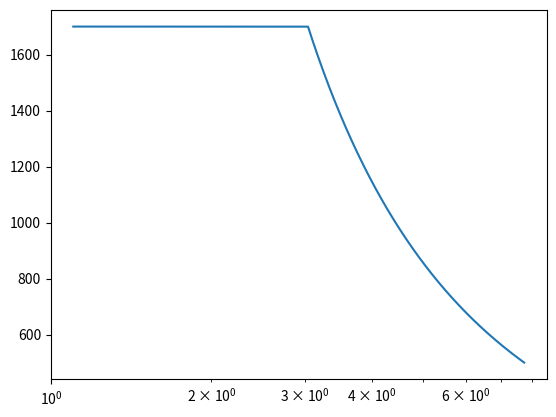

Python code for this plot:
import math
import matplotlib.pyplot as plt
v=0.005
q=1100
thermal_conductivity=10
t=0.1
T=list()
times=list()
for i in range (0,10000):
    p=(q/(2*math.pi*thermal_conductivity*v*t))-20
    if p > 1700:
        T.append(1700)
        times.append(t+1)
    elif p < 500:
        exit
    else:
        T.append(p)
        times.append(t+1)
    
    t=t+0.001
plt.plot(times,T)
plt.xscale('log')
plt.show()